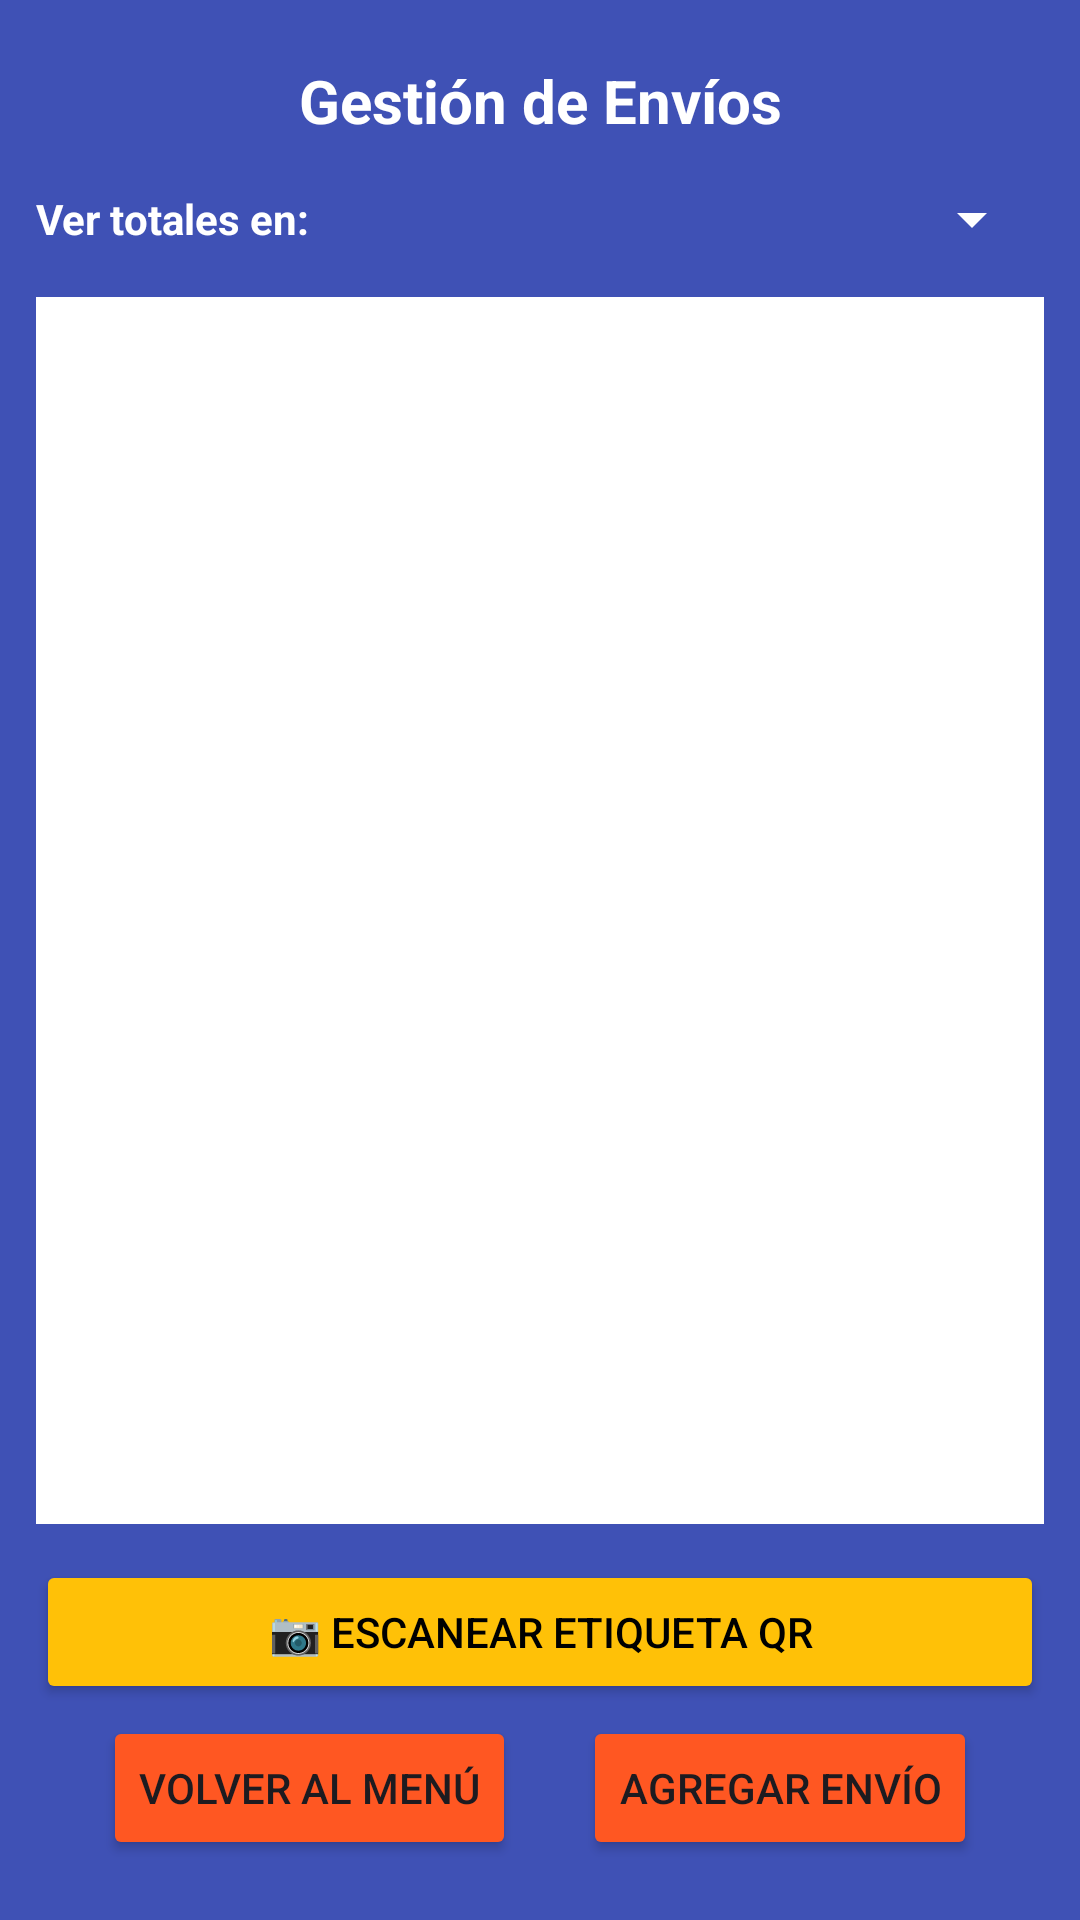

Produce the Android XML layout that renders to this screen, including the resource entries it uses.
<!-- AndroidManifest.xml: application theme Theme.BoxFly -->
<!-- res/layout/activity_envios.xml -->
<?xml version="1.0" encoding="utf-8"?>
<androidx.constraintlayout.widget.ConstraintLayout xmlns:android="http://schemas.android.com/apk/res/android"
    xmlns:app="http://schemas.android.com/apk/res-auto"
    xmlns:tools="http://schemas.android.com/tools"
    android:id="@+id/main"
    android:layout_width="match_parent"
    android:layout_height="match_parent"
    android:background="#3F51B5"
    android:padding="12dp"
    tools:context=".GestorEnvios">

    <TextView
        android:id="@+id/lblGestionEnvios"
        android:layout_width="wrap_content"
        android:layout_height="wrap_content"
        android:layout_marginTop="8dp"
        android:text="Gestión de Envíos"
        android:textColor="#FFFFFF"
        android:textSize="20sp"
        android:textStyle="bold"
        app:layout_constraintEnd_toEndOf="parent"
        app:layout_constraintStart_toStartOf="parent"
        app:layout_constraintTop_toTopOf="parent" />

    <LinearLayout
        android:id="@+id/layoutMonedaGlobalEnvios"
        android:layout_width="0dp"
        android:layout_height="wrap_content"
        android:layout_marginTop="6dp"
        android:gravity="center_vertical"
        android:orientation="horizontal"
        app:layout_constraintEnd_toEndOf="parent"
        app:layout_constraintStart_toStartOf="parent"
        app:layout_constraintTop_toBottomOf="@+id/lblGestionEnvios">

        <TextView
            android:layout_width="wrap_content"
            android:layout_height="wrap_content"
            android:text="Ver totales en: "
            android:textColor="#FFFFFF"
            android:textSize="14sp"
            android:textStyle="bold" />

        <Spinner
            android:id="@+id/spnMonedaGlobalEnvio"
            android:layout_width="0dp"
            android:layout_height="40dp"
            android:layout_weight="1"
            android:backgroundTint="#FFFFFF"
            android:theme="@style/ThemeOverlay.AppCompat.Dark"
            tools:ignore="TouchTargetSizeCheck" />
    </LinearLayout>

    <androidx.recyclerview.widget.RecyclerView
        android:id="@+id/rvEnvios"
        android:layout_width="0dp"
        android:layout_height="0dp"
        android:layout_marginTop="6dp"
        android:layout_marginBottom="12dp"
        android:background="#FFFFFF"
        app:layout_constraintBottom_toTopOf="@+id/btnEscanearQr"
        app:layout_constraintEnd_toEndOf="parent"
        app:layout_constraintStart_toStartOf="parent"
        app:layout_constraintTop_toBottomOf="@+id/layoutMonedaGlobalEnvios" />

    <Button
        android:id="@+id/btnEscanearQr"
        android:layout_width="0dp"
        android:layout_height="wrap_content"
        android:layout_marginBottom="4dp"
        android:backgroundTint="#FFC107"
        android:text="📷 Escanear etiqueta QR"
        android:textColor="#000000"
        app:layout_constraintBottom_toTopOf="@+id/btnAgregarEnvio"
        app:layout_constraintEnd_toEndOf="parent"
        app:layout_constraintStart_toStartOf="parent" />

    <Button
        android:id="@+id/btnAgregarEnvio"
        android:layout_width="wrap_content"
        android:layout_height="wrap_content"
        android:layout_marginBottom="8dp"
        android:backgroundTint="#FF5722"
        android:text="Agregar Envío"
        app:layout_constraintBottom_toBottomOf="parent"
        app:layout_constraintEnd_toEndOf="parent"
        app:layout_constraintStart_toEndOf="@+id/btnVolver" />

    <Button
        android:id="@+id/btnVolver"
        android:layout_width="wrap_content"
        android:layout_height="wrap_content"
        android:layout_marginBottom="8dp"
        android:backgroundTint="#FF5722"
        android:text="Volver al Menú"
        app:layout_constraintBottom_toBottomOf="parent"
        app:layout_constraintEnd_toStartOf="@+id/btnAgregarEnvio"
        app:layout_constraintStart_toStartOf="parent" />

</androidx.constraintlayout.widget.ConstraintLayout>
<!-- resources referenced by this layout -->
<resources>
  <style name="Theme.BoxFly" parent="Base.Theme.BoxFly" />
  <style name="Base.Theme.BoxFly" parent="Theme.Material3.DayNight.NoActionBar">
          
          
      </style>
</resources>
